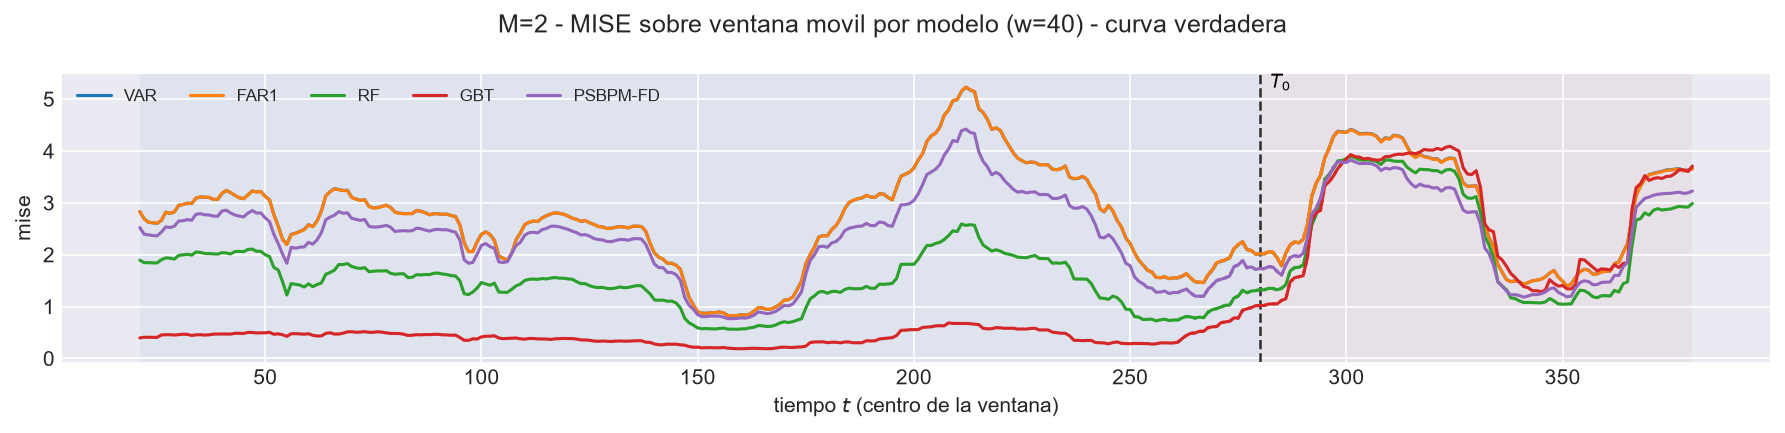

Data behind this chart, as committed beside it:
t_ini, t_fin, t_centro, bloque, n_ventana, cruza_T0, mise, rmse_f, mise_rel, modelo
2, 41, 21, train, 40, False, 2.831, 1.682, 1.014, VAR
3, 42, 22, train, 40, False, 2.691, 1.641, 1.004, VAR
4, 43, 23, train, 40, False, 2.624, 1.62, 1.003, VAR
5, 44, 24, train, 40, False, 2.615, 1.617, 1.002, VAR
6, 45, 25, train, 40, False, 2.603, 1.614, 0.9985, VAR
7, 46, 26, train, 40, False, 2.663, 1.632, 1.004, VAR
8, 47, 27, train, 40, False, 2.819, 1.679, 1.006, VAR
9, 48, 28, train, 40, False, 2.796, 1.672, 1.009, VAR
10, 49, 29, train, 40, False, 2.825, 1.681, 1.011, VAR
11, 50, 30, train, 40, False, 2.952, 1.718, 1.008, VAR
12, 51, 31, train, 40, False, 2.967, 1.722, 1.004, VAR
13, 52, 32, train, 40, False, 2.993, 1.73, 1.003, VAR
14, 53, 33, train, 40, False, 2.986, 1.728, 1.001, VAR
15, 54, 34, train, 40, False, 3.09, 1.758, 1.002, VAR
16, 55, 35, train, 40, False, 3.114, 1.765, 1.003, VAR
17, 56, 36, train, 40, False, 3.109, 1.763, 1.004, VAR
18, 57, 37, train, 40, False, 3.104, 1.762, 1.004, VAR
19, 58, 38, train, 40, False, 3.067, 1.751, 1.004, VAR
20, 59, 39, train, 40, False, 3.064, 1.75, 1.005, VAR
21, 60, 40, train, 40, False, 3.181, 1.783, 1.008, VAR
22, 61, 41, train, 40, False, 3.239, 1.8, 1.008, VAR
23, 62, 42, train, 40, False, 3.197, 1.788, 1.01, VAR
24, 63, 43, train, 40, False, 3.142, 1.773, 1.007, VAR
25, 64, 44, train, 40, False, 3.098, 1.76, 1.006, VAR
26, 65, 45, train, 40, False, 3.08, 1.755, 1.008, VAR
27, 66, 46, train, 40, False, 3.153, 1.776, 1.01, VAR
28, 67, 47, train, 40, False, 3.229, 1.797, 1.006, VAR
29, 68, 48, train, 40, False, 3.21, 1.792, 1.012, VAR
30, 69, 49, train, 40, False, 3.219, 1.794, 1.013, VAR
31, 70, 50, train, 40, False, 3.125, 1.768, 1.019, VAR
32, 71, 51, train, 40, False, 3.058, 1.749, 1.031, VAR
33, 72, 52, train, 40, False, 2.773, 1.665, 1.058, VAR
34, 73, 53, train, 40, False, 2.552, 1.598, 1.104, VAR
35, 74, 54, train, 40, False, 2.301, 1.517, 1.072, VAR
36, 75, 55, train, 40, False, 2.2, 1.483, 1.06, VAR
37, 76, 56, train, 40, False, 2.392, 1.547, 1.055, VAR
38, 77, 57, train, 40, False, 2.414, 1.554, 1.016, VAR
39, 78, 58, train, 40, False, 2.449, 1.565, 1.009, VAR
40, 79, 59, train, 40, False, 2.485, 1.576, 1.022, VAR
41, 80, 60, train, 40, False, 2.578, 1.606, 1.01, VAR
42, 81, 61, train, 40, False, 2.541, 1.594, 1, VAR
43, 82, 62, train, 40, False, 2.653, 1.629, 1.011, VAR
44, 83, 63, train, 40, False, 2.845, 1.687, 1.006, VAR
45, 84, 64, train, 40, False, 3.134, 1.77, 1.018, VAR
46, 85, 65, train, 40, False, 3.217, 1.794, 1.018, VAR
47, 86, 66, train, 40, False, 3.273, 1.809, 1.032, VAR
48, 87, 67, train, 40, False, 3.257, 1.805, 1.026, VAR
49, 88, 68, train, 40, False, 3.24, 1.8, 1.019, VAR
50, 89, 69, train, 40, False, 3.242, 1.801, 1.019, VAR
51, 90, 70, train, 40, False, 3.104, 1.762, 1.007, VAR
52, 91, 71, train, 40, False, 3.073, 1.753, 1.004, VAR
53, 92, 72, train, 40, False, 3.048, 1.746, 1.004, VAR
54, 93, 73, train, 40, False, 3.062, 1.75, 1.002, VAR
55, 94, 74, train, 40, False, 2.93, 1.712, 1.01, VAR
56, 95, 75, train, 40, False, 2.903, 1.704, 1.007, VAR
57, 96, 76, train, 40, False, 2.909, 1.705, 1.005, VAR
58, 97, 77, train, 40, False, 2.931, 1.712, 1.005, VAR
59, 98, 78, train, 40, False, 2.956, 1.719, 1.006, VAR
60, 99, 79, train, 40, False, 2.91, 1.706, 1, VAR
61, 100, 80, train, 40, False, 2.822, 1.68, 1.011, VAR
... 2,820 more rows
